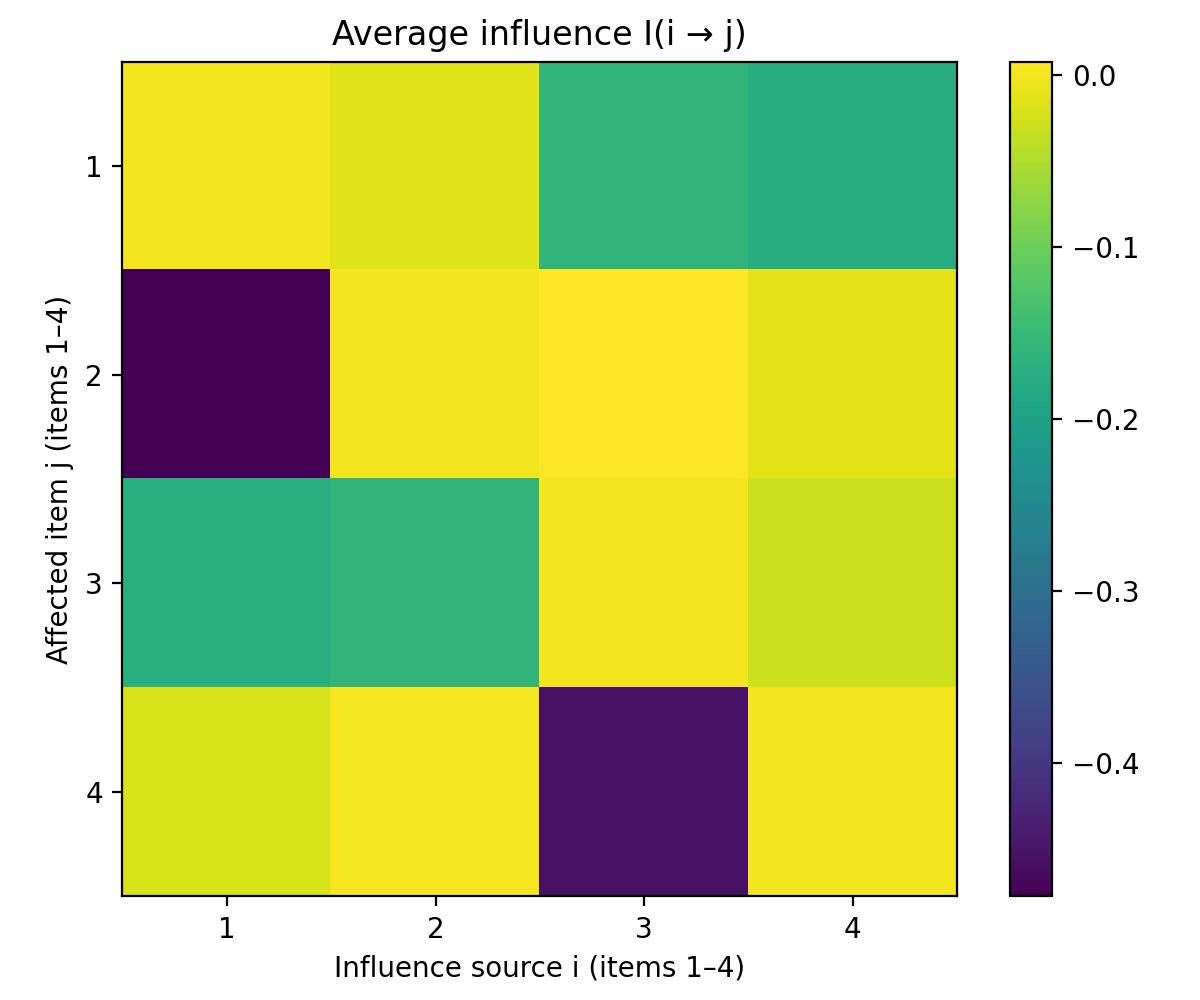

The table this chart was drawn from, first rows:
item_j \ item_i, i=1, i=2, i=3, i=4
j=1, 0.00000, -0.01571, -0.16, -0.1759
j=2, -0.4774, 0.00000, 0.00776, -0.01149
j=3, -0.1715, -0.159, 0.00000, -0.02977
j=4, -0.02135, 0.00143, -0.4537, 0.00000
